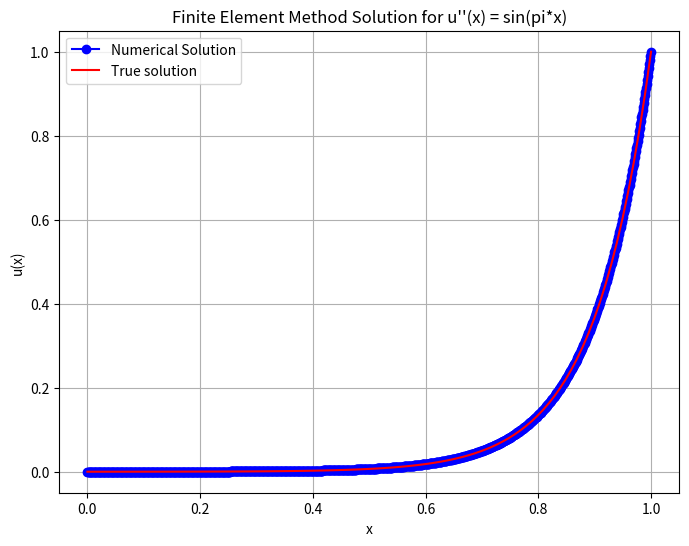

Source code (Python):
################################################################
# Python code to solve the Convection Diffusion Equation in 1D #
# Author: Abhinav Jha                                          #
# [redacted]
################################################################

import numpy as np
import matplotlib.pyplot as plt
import scipy as sp
from scipy.sparse import lil_matrix
from scipy.sparse.linalg import spsolve
from scipy.interpolate import lagrange
from scipy import integrate

def lagrange_polynomials(x, degree):
    y = np.array([1] + [0] * degree)
    poly = lagrange(x, y)
    return poly

def assemble_local(f, diff_coeff, conv_coeff, xi, xi_1, degree):
    h = (xi_1 - xi)/degree
    x = np.zeros(degree + 1)
    phi = []
    der_phi = []
    for i in range(degree + 1):
        x[i] = xi + i*h
    for i in range(degree + 1):
        x_input = np.zeros(degree + 1)
        for j in range(degree + 1):
            x_input[j] = x[(j+i)%(degree+1)]
        phi.append(lagrange_polynomials(x_input, degree))
        der_phi.append(np.polyder(phi[i]))
    LM_Diff = np.zeros((degree + 1, degree + 1))
    LM_Conv = np.zeros((degree + 1, degree + 1))
    for i in range(degree + 1):
        for j in range(degree + 1):
            # [Diffusion]_ij = epsilon*(der_phi_i, der_phi_j)
            LM_Diff[i, j] = sp.integrate.quad(lambda x: diff_coeff*der_phi[i](x)*der_phi[j](x), xi, xi_1)[0]
            # [Convection]_ij = (b*der_phi_j, phi_i)
            LM_Conv[i, j] = sp.integrate.quad(lambda x: conv_coeff*der_phi[j](x)*phi[i](x), xi, xi_1)[0]
    Lb = np.zeros(degree + 1)
    Lb = np.array([sp.integrate.quad(lambda x: phi[i](x) * f(x), xi, xi_1)[0] for i in range(degree + 1)])

    return LM_Diff, LM_Conv, Lb

def assemble(grid, f, diff_coeff, conv_coeff, degree):
    num_nodes = len(grid) - 1  # number of elements
    K_Diff = lil_matrix((degree*num_nodes + 1, degree*num_nodes + 1))
    K_Conv = lil_matrix((degree*num_nodes + 1, degree*num_nodes + 1))
    b = np.zeros(degree*num_nodes + 1)
    for j in range(num_nodes):
        local_matrix_Diff, local_matrix_Conv, local_load = assemble_local(f,
                                                            diff_coeff, conv_coeff, grid[j], grid[j+1], degree)
        i = degree*j
        b[i:i + degree + 1] += local_load
        for m in range(degree + 1):
            for n in range(degree + 1):
                K_Diff[i + m, i + n] += local_matrix_Diff[m][n]
                K_Conv[i + m, i + n] += local_matrix_Conv[m][n]
    return K_Diff, K_Conv, b

def solve(grid, f, diff_coeff, conv_coeff, u_b, degree):
    K_Diff, K_Conv, b = assemble(grid, f, diff_coeff, conv_coeff, degree)

    # Add Diffusion and Convection matrix
    K = K_Diff + K_Conv
    num_nodes = len(grid) - 1

    # Create the submatrix
    K_Active = lil_matrix((degree*num_nodes - 1, degree*num_nodes - 1))
    b_Active = np.zeros(degree*num_nodes - 1)
    K_Active = K[1:-1, 1:-1]
    b_Active = b[1:-1]
    # Adjust Dirchlet entries
    for i in range(degree):
        b_Active[i] -= K[i+1,0]*u_b[0]
        b_Active[-1-i] -= K[-2-i,-1]*u_b[1]

    u_active = np.zeros(degree*num_nodes - 1)
    # Solve the linear system
    u_active = spsolve(K_Active, b_Active)
    u = np.zeros(degree*num_nodes + 1)
    u[1:-1] = u_active

    # Set the Dirichlet DOFs
    u[0] = u_b[0]
    u[-1] = u_b[1]

    return u

def analytical_solution(x, diff_coeff):
    return (np.exp((x-1)/diff_coeff) - np.exp(-1/diff_coeff))/(1-np.exp(-1/diff_coeff))

def compute_error(nodes, diff_coeff, u_num):
    def integrand(x):
        u_analytical = analytical_solution(x, diff_coeff)
        u_num_interp = np.interp(x, nodes, u_num)
        return (u_num_interp - u_analytical)**2

    def numerical_gradient(x):
        return np.gradient(u_num, nodes)

    def analytical_gradient(x):
        return np.exp((x-1)/diff_coeff) / (diff_coeff * (1-np.exp(-1/diff_coeff)))

    def gradient_error_integrand(x):
        num_grad = np.interp(x, nodes, numerical_gradient(x))
        ana_grad = analytical_gradient(x)
        return (num_grad - ana_grad)**2

    l2_error = sp.integrate.quad(integrand, 0, 1)[0]
    l2_grad_error = sp.integrate.quad(gradient_error_integrand, 0, 1)[0]

    return np.sqrt(l2_error), np.sqrt(l2_grad_error)


def main():
    # Define parameters
    a, b = 0, 1  # Domain [a, b]
    n = 1000  # Number of elements
    u_b = [0, 1] # Dirchlet Boundary Condition
    degree = 1
    diff_coeff = 1e-1
    conv_coeff = 1

    # Generate mesh
    grid = np.linspace(a, b, n+1)
    x_plot = np.linspace(a, b, degree*n+1)

    # Define the function f(x)
    def f(x):
        return 0

    # Solve the problem
    u_numerical = solve(grid, f, diff_coeff, conv_coeff, u_b, degree)

    # Compute the true solution
    x_analytical = np.linspace(0, 1, 100)
    u_analytical = analytical_solution(x_analytical, diff_coeff)

    # Compute the L^2 error
    l2_error, l2_grad_error = compute_error(x_plot, diff_coeff, u_numerical)
    print("L^2 :", l2_error)
    print("H^1 :", l2_grad_error)

    plt.figure(figsize=(8, 6))
    plt.plot(x_plot, u_numerical, label='Numerical Solution', color='blue', marker = "o")
    plt.plot(x_analytical, u_analytical, label='True solution', color='red')
    plt.xlabel('x')
    plt.ylabel('u(x)')
    plt.title('Finite Element Method Solution for u\'\'(x) = sin(pi*x)')
    plt.legend()
    plt.grid(True)
    plt.show()

if __name__ == "__main__":
    main()
